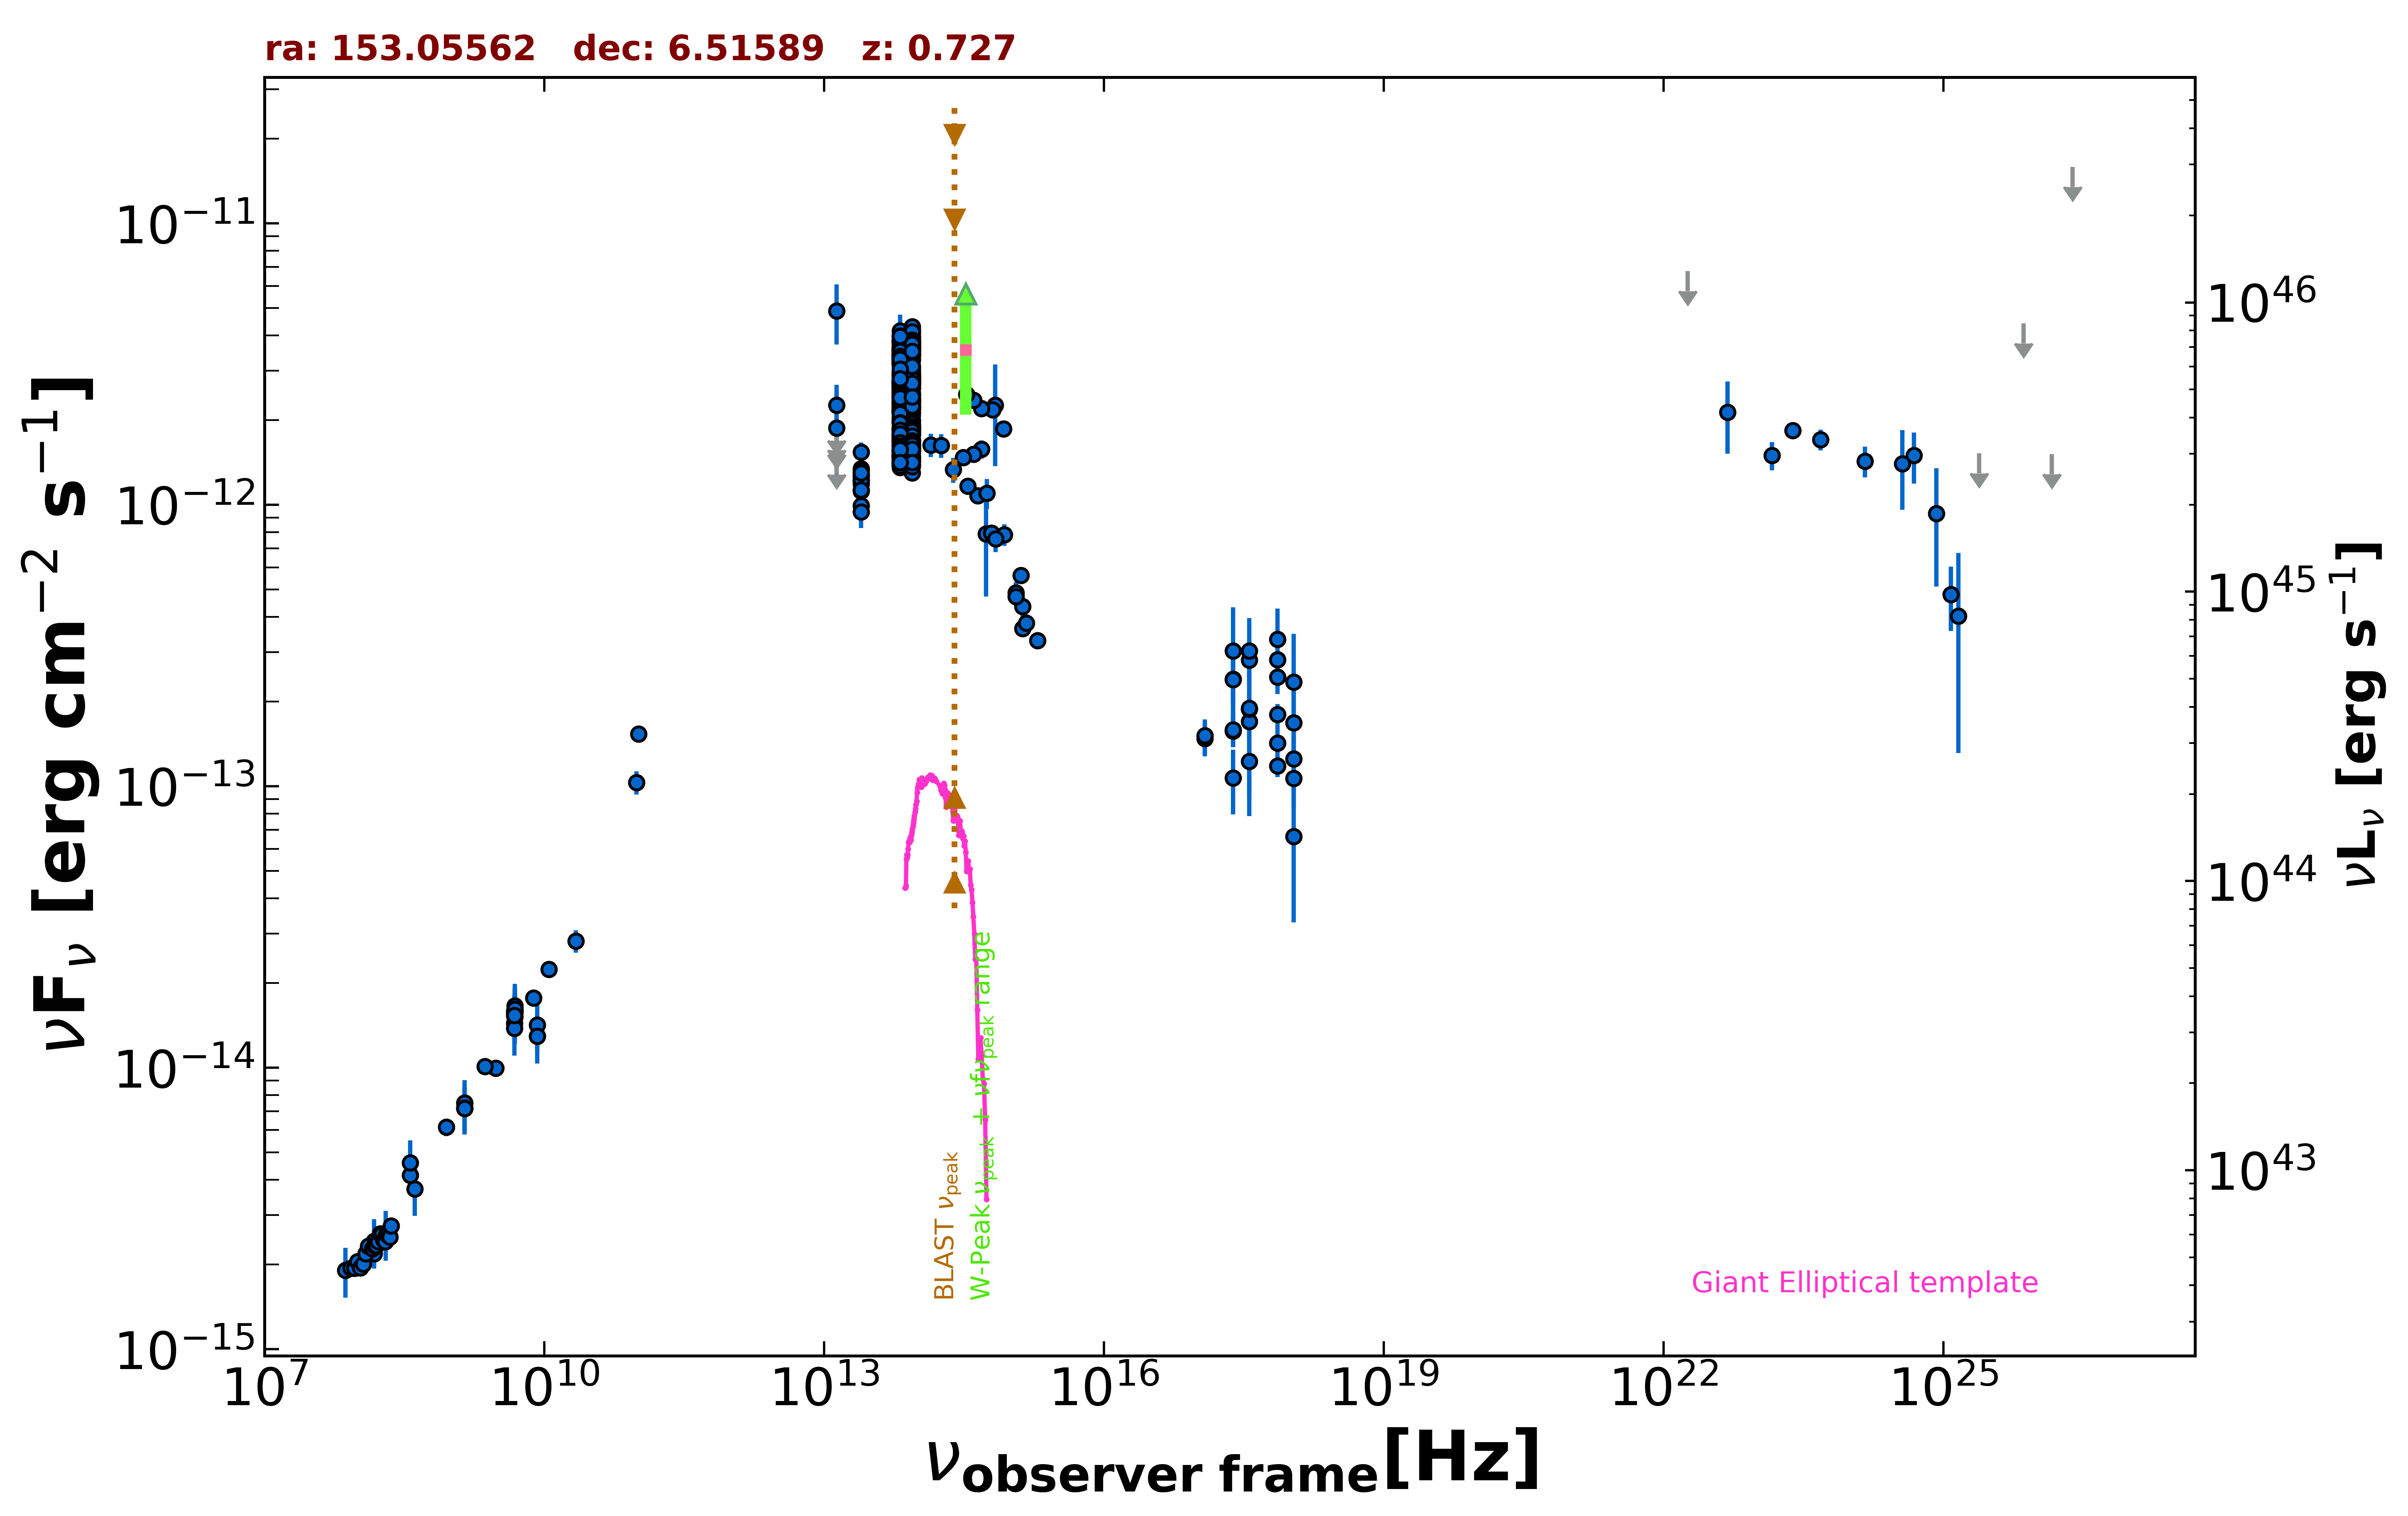

The table this chart was drawn from, first rows:
freq., flux, err_flux, MJD_start, MJD_end, flag, catalog, reference
1.400e+09, 7.177e-15, 5.500e-18, 55000, 55000, , FIRST, White et al. 1997  ApJ  475 479
1.400e+09, 7.493e-15, 2.255e-16, 55000, 55000, , NVSS, Condon et al. 1998  AJ  115  1693
8.870e+08, 6.151e-15, 4.365e-16, 55000, 55000, , RACS, Hale et al. 2021  PASA  38  e058
3.000e+09, 9.970e-15, 5.000e-17, 55000, 55000, , VLASSQL, Gordon et al. 2021  ApJS  255  30
2.418e+17, 1.572e-13, 1.880e-14, 55000, 55000, , WGACAT, White et al. 2000  VizieR  IX/31/wgacat
2.418e+17, 1.590e-13, 2.120e-14, 55334, 58406, , 1OUSX, Giommi et al. in preparation
1.209e+17, 1.481e-13, 2.050e-14, 55334, 58406, , 1OUSX, Giommi et al. in preparation
3.627e+17, 1.699e-13, 2.180e-14, 55334, 58406, , 1OUSX, Giommi et al. in preparation
7.253e+17, 1.180e-13, 1.020e-14, 55334, 58406, , 1OUSX, Giommi et al. in preparation
1.088e+18, 1.069e-13, 2.340e-14, 55334, 58406, , 1OUSX, Giommi et al. in preparation
7.253e+17, 1.803e-13, 1.600e-14, 55000, 55000, , 2SXPS, Evans et al. 2020  ApJS  247  54
1.209e+17, 1.515e-13, 2.120e-14, 55000, 55000, , 2SXPS, Evans et al. 2020  ApJS  247  54
3.627e+17, 1.879e-13, 2.535e-14, 55000, 55000, , 2SXPS, Evans et al. 2020  ApJS  247  54
1.088e+18, 1.252e-13, 2.903e-14, 55000, 55000, , 2SXPS, Evans et al. 2020  ApJS  247  54
1.500e+08, 2.185e-15, 2.195e-16, 55000, 55000, , TGSS150, Intema et al. 2017  A&A  598  A781
8.400e+09, 1.295e-14, 0.000e+00, 55000, 55000, , CRATES, Healey et al. 2007  ApJS  171  61
4.800e+09, 1.440e-14, 1.300e-15, 55000, 55000, , GB6, Gregory et al. 1996  ApJS  103  427
4.800e+09, 1.589e-14, 2.210e-15, 55000, 55000, , GB87, Gregory et al. 1992  VizieR  VIII/14/j20…
4.850e+09, 1.576e-14, 0.000e+00, 55000, 55000, , NORTH20, White and Becker  1992  ApJS  79  331
1.400e+09, 7.196e-15, 0.000e+00, 55000, 55000, , NORTH20, White and Becker  1992  ApJS  79  331
3.650e+08, 4.143e-15, 0.000e+00, 55000, 55000, , NORTH20, White and Becker  1992  ApJS  79  331
4.800e+09, 1.565e-14, 9.600e-16, 55000, 55000, , PMN, Griffith et al. 1993-1996  VizieR  VIII/…
9.746e+10, 1.033e-13, 9.770e-15, 57306, 57306, , ALMA, Bonato et al. 2019  MNRAS  485  1188
1.029e+11, 1.533e-13, 7.600e-15, 57751, 57751, , ALMA, Bonato et al. 2019  MNRAS  485  1188
1.389e+14, 1.634e-12, 1.535e-13, 55000, 55000, , 2MASS, Skrutskie et al. 2006  AJ  131  1163
1.804e+14, 1.627e-12, 1.560e-13, 55000, 55000, , 2MASS, Skrutskie et al. 2006  AJ  131  1163
2.427e+14, 1.334e-12, 1.340e-13, 55000, 55000, , 2MASS, Skrutskie et al. 2006  AJ  131  1163
8.817e+13, 2.516e-12, 5.000e-15, 55000, 55000, , UNWISE, Schlafly et al. 2019  ApJS  240  30
6.517e+13, 2.204e-12, 6.000e-15, 55000, 55000, , UNWISE, Schlafly et al. 2019  ApJS  240  30
8.817e+13, 1.481e-12, 3.300e-14, 55000, 55000, , WISE, Wright et al. 2010  AJ  140  1868
6.517e+13, 1.468e-12, 3.250e-14, 55000, 55000, , WISE, Wright et al. 2010  AJ  140  1868
2.498e+13, 1.221e-12, 4.300e-14, 55000, 55000, , WISE, Wright et al. 2010  AJ  140  1868
1.363e+13, 1.270e-12, 2.000e-13, 55000, 55000, , WISE, Wright et al. 2010  AJ  140  1868
8.817e+13, 2.327e-12, 5.600e-14, 56989, 56989, , NEOWISE, Mainzer et al. 2014  ApJ  792  30
6.517e+13, 2.411e-12, 7.550e-14, 56989, 56989, , NEOWISE, Mainzer et al. 2014  ApJ  792  30
8.817e+13, 2.368e-12, 5.900e-14, 56989, 56989, , NEOWISE, Mainzer et al. 2014  ApJ  792  30
6.517e+13, 2.431e-12, 6.950e-14, 56989, 56989, , NEOWISE, Mainzer et al. 2014  ApJ  792  30
8.817e+13, 2.241e-12, 6.600e-14, 56989, 56989, , NEOWISE, Mainzer et al. 2014  ApJ  792  30
6.517e+13, 2.398e-12, 7.500e-14, 56989, 56989, , NEOWISE, Mainzer et al. 2014  ApJ  792  30
8.817e+13, 2.351e-12, 6.050e-14, 56989, 56989, , NEOWISE, Mainzer et al. 2014  ApJ  792  30
6.517e+13, 2.339e-12, 6.900e-14, 56989, 56989, , NEOWISE, Mainzer et al. 2014  ApJ  792  30
8.817e+13, 2.360e-12, 6.550e-14, 56989, 56989, , NEOWISE, Mainzer et al. 2014  ApJ  792  30
6.517e+13, 2.311e-12, 6.600e-14, 56989, 56989, , NEOWISE, Mainzer et al. 2014  ApJ  792  30
8.817e+13, 2.347e-12, 5.850e-14, 56988, 56988, , NEOWISE, Mainzer et al. 2014  ApJ  792  30
6.517e+13, 2.290e-12, 6.750e-14, 56988, 56988, , NEOWISE, Mainzer et al. 2014  ApJ  792  30
8.817e+13, 2.295e-12, 5.700e-14, 56989, 56989, , NEOWISE, Mainzer et al. 2014  ApJ  792  30
6.517e+13, 2.346e-12, 7.800e-14, 56989, 56989, , NEOWISE, Mainzer et al. 2014  ApJ  792  30
8.817e+13, 2.338e-12, 6.000e-14, 56989, 56989, , NEOWISE, Mainzer et al. 2014  ApJ  792  30
6.517e+13, 2.438e-12, 6.500e-14, 56989, 56989, , NEOWISE, Mainzer et al. 2014  ApJ  792  30
8.817e+13, 2.345e-12, 6.050e-14, 56989, 56989, , NEOWISE, Mainzer et al. 2014  ApJ  792  30
6.517e+13, 2.303e-12, 6.550e-14, 56989, 56989, , NEOWISE, Mainzer et al. 2014  ApJ  792  30
8.817e+13, 2.446e-12, 5.650e-14, 56989, 56989, , NEOWISE, Mainzer et al. 2014  ApJ  792  30
6.517e+13, 2.454e-12, 7.200e-14, 56989, 56989, , NEOWISE, Mainzer et al. 2014  ApJ  792  30
8.817e+13, 2.464e-12, 5.900e-14, 56989, 56989, , NEOWISE, Mainzer et al. 2014  ApJ  792  30
6.517e+13, 2.642e-12, 1.120e-13, 56989, 56989, , NEOWISE, Mainzer et al. 2014  ApJ  792  30
8.817e+13, 2.304e-12, 5.950e-14, 56989, 56989, , NEOWISE, Mainzer et al. 2014  ApJ  792  30
6.517e+13, 2.352e-12, 6.300e-14, 56989, 56989, , NEOWISE, Mainzer et al. 2014  ApJ  792  30
8.817e+13, 1.847e-12, 5.450e-14, 57516, 57516, , NEOWISE, Mainzer et al. 2014  ApJ  792  30
6.517e+13, 1.737e-12, 6.550e-14, 57516, 57516, , NEOWISE, Mainzer et al. 2014  ApJ  792  30
8.817e+13, 1.800e-12, 4.850e-14, 57516, 57516, , NEOWISE, Mainzer et al. 2014  ApJ  792  30
... 610 more rows
